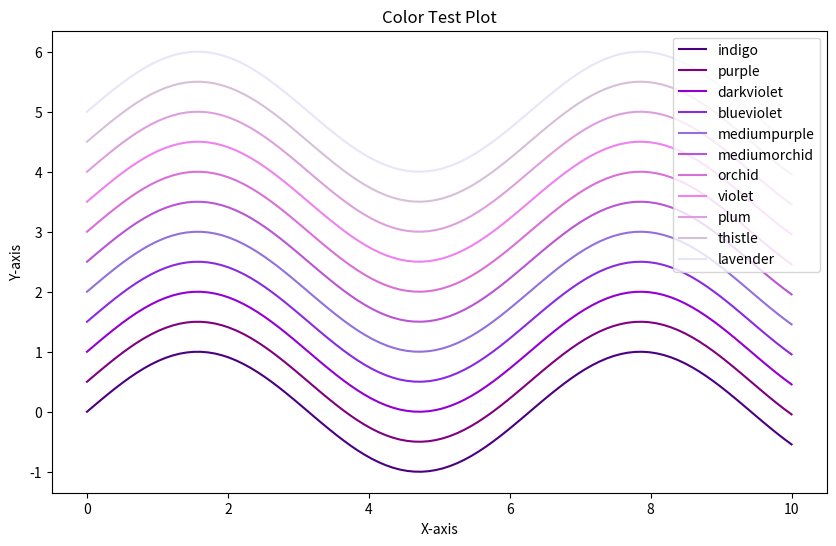

This figure's Python source:
import numpy as np
import matplotlib.pyplot as plt

# Create some sample data
x = np.linspace(0, 10, 100)
y = np.sin(x)

# List of colors to test
colors = [
'indigo',
'purple',
'darkviolet',
'blueviolet',
'mediumpurple',
'mediumorchid',
'orchid',
'violet',
'plum',
'thistle',
'lavender'
]

# Plot each line with a different color
plt.figure(figsize=(10, 6))
for i, color in enumerate(colors):
    plt.plot(x, y + i * 0.5, label=color, color=color)  # Offset each line by 0.5 in y-direction for visibility

# Add a legend and title
plt.legend(loc="upper right")
plt.title("Color Test Plot")
plt.xlabel("X-axis")
plt.ylabel("Y-axis")

# Show plot
plt.show()